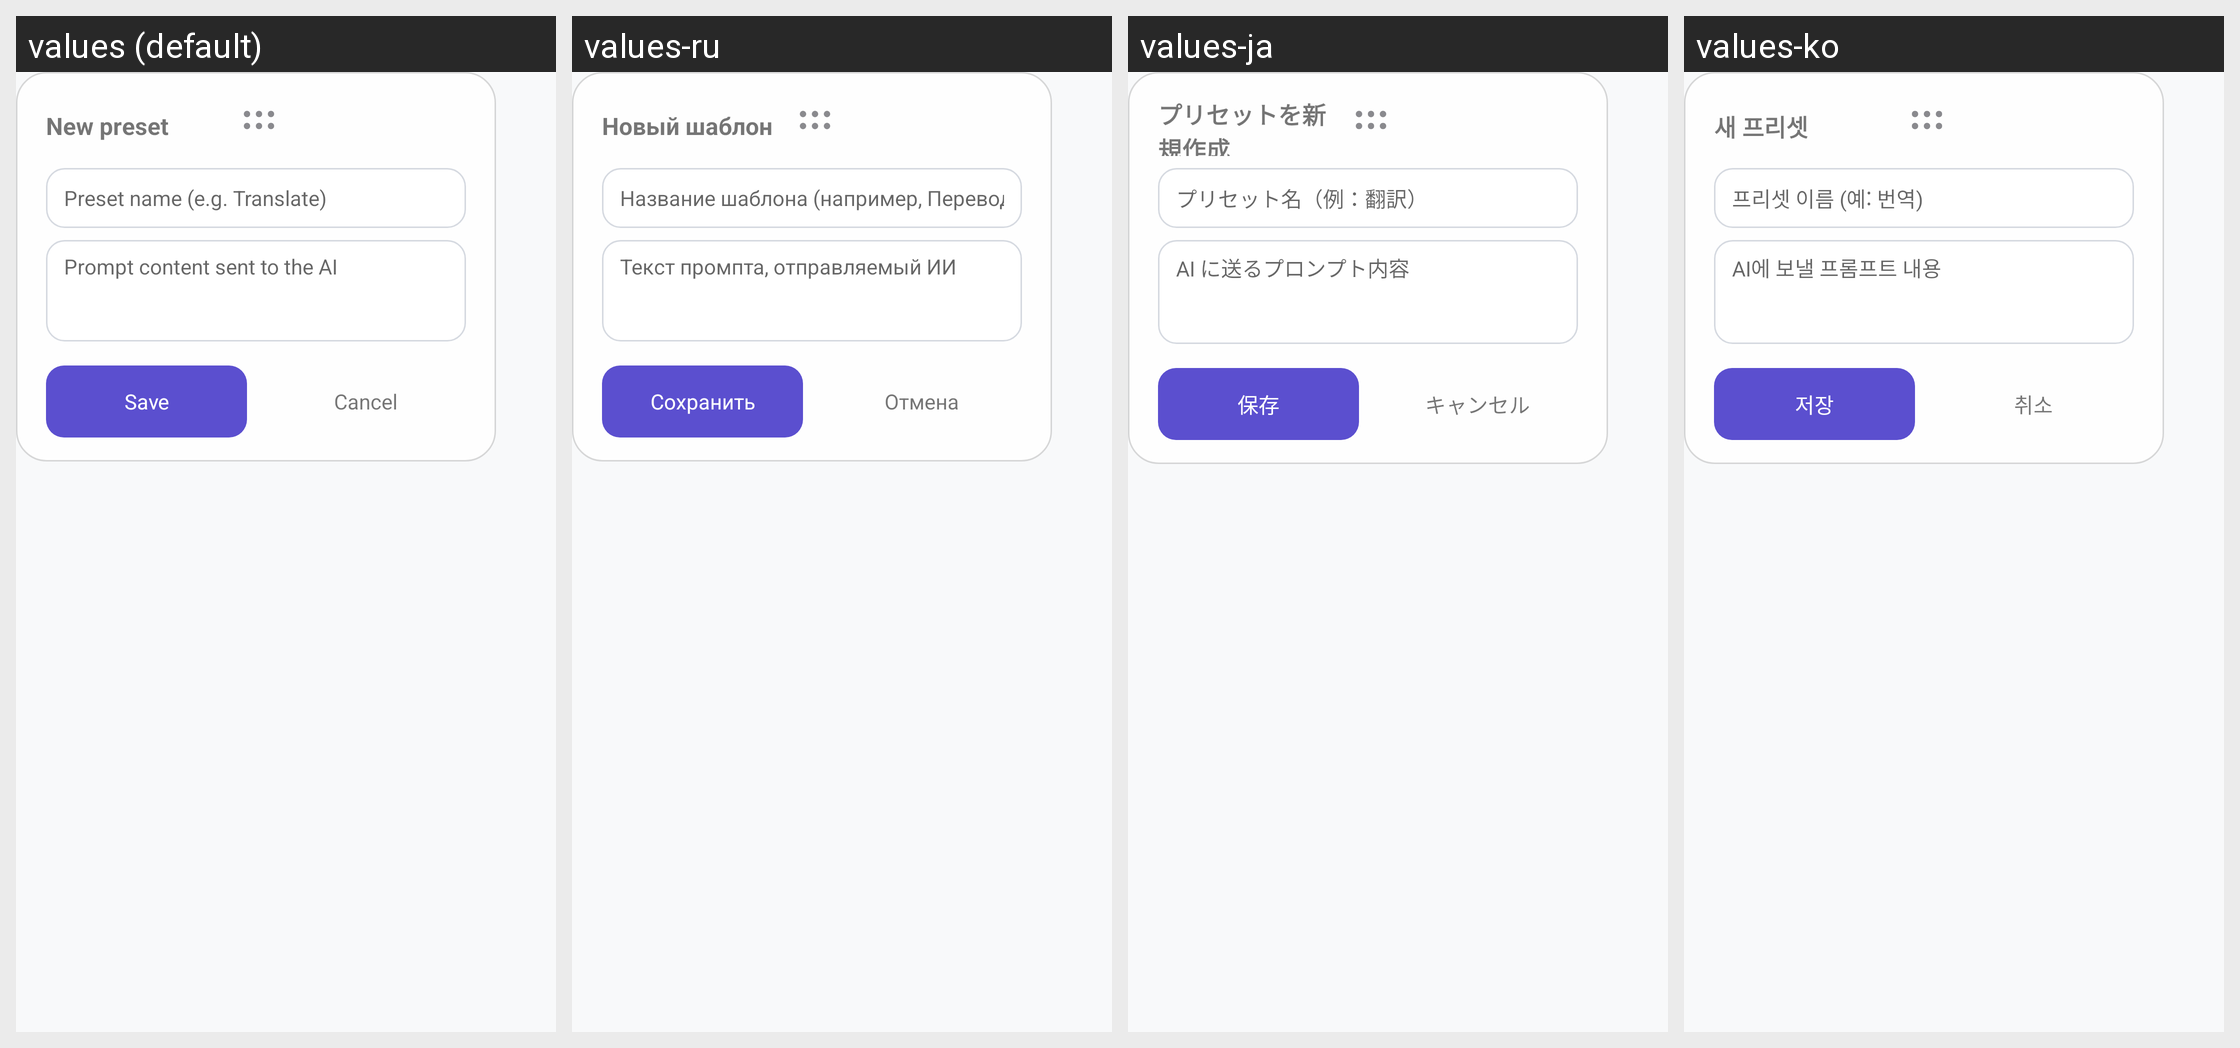

The same Android screen rendered under several of its app's locales, left to right. List the strings drawn on it with the default value and each locale's translation.
Android screen res/layout/overlay_preset_create.xml rendered under 4 locales, left to right: values (default), values-ru, values-ja, values-ko. Device: Nexus 5 (rendered at 1080×1920; each locale shown at half size, 540×960, under a caption strip naming it); theme Theme.ScreenshotAI.
Other locales in the repository, not shown: values-zh.
Strings drawn on this screen, with the default value and each locale's value (text and hints the layout hard-codes, and strings that could not be matched under every locale, appear in the picture but are not listed):

preset_create_title
  values: New preset
  values-ru: Новый шаблон
  values-ja: プリセットを新規作成
  values-ko: 새 프리셋

preset_create_name_hint
  values: Preset name (e.g. Translate)
  values-ru: Название шаблона (например, Перевод)
  values-ja: プリセット名（例：翻訳）
  values-ko: 프리셋 이름 (예: 번역)

preset_create_prompt_hint
  values: Prompt content sent to the AI
  values-ru: Текст промпта, отправляемый ИИ
  values-ja: AI に送るプロンプト内容
  values-ko: AI에 보낼 프롬프트 내용

common_save
  values: Save
  values-ru: Сохранить
  values-ja: 保存
  values-ko: 저장

preset_create_cancel
  values: Cancel
  values-ru: Отмена
  values-ja: キャンセル
  values-ko: 취소
